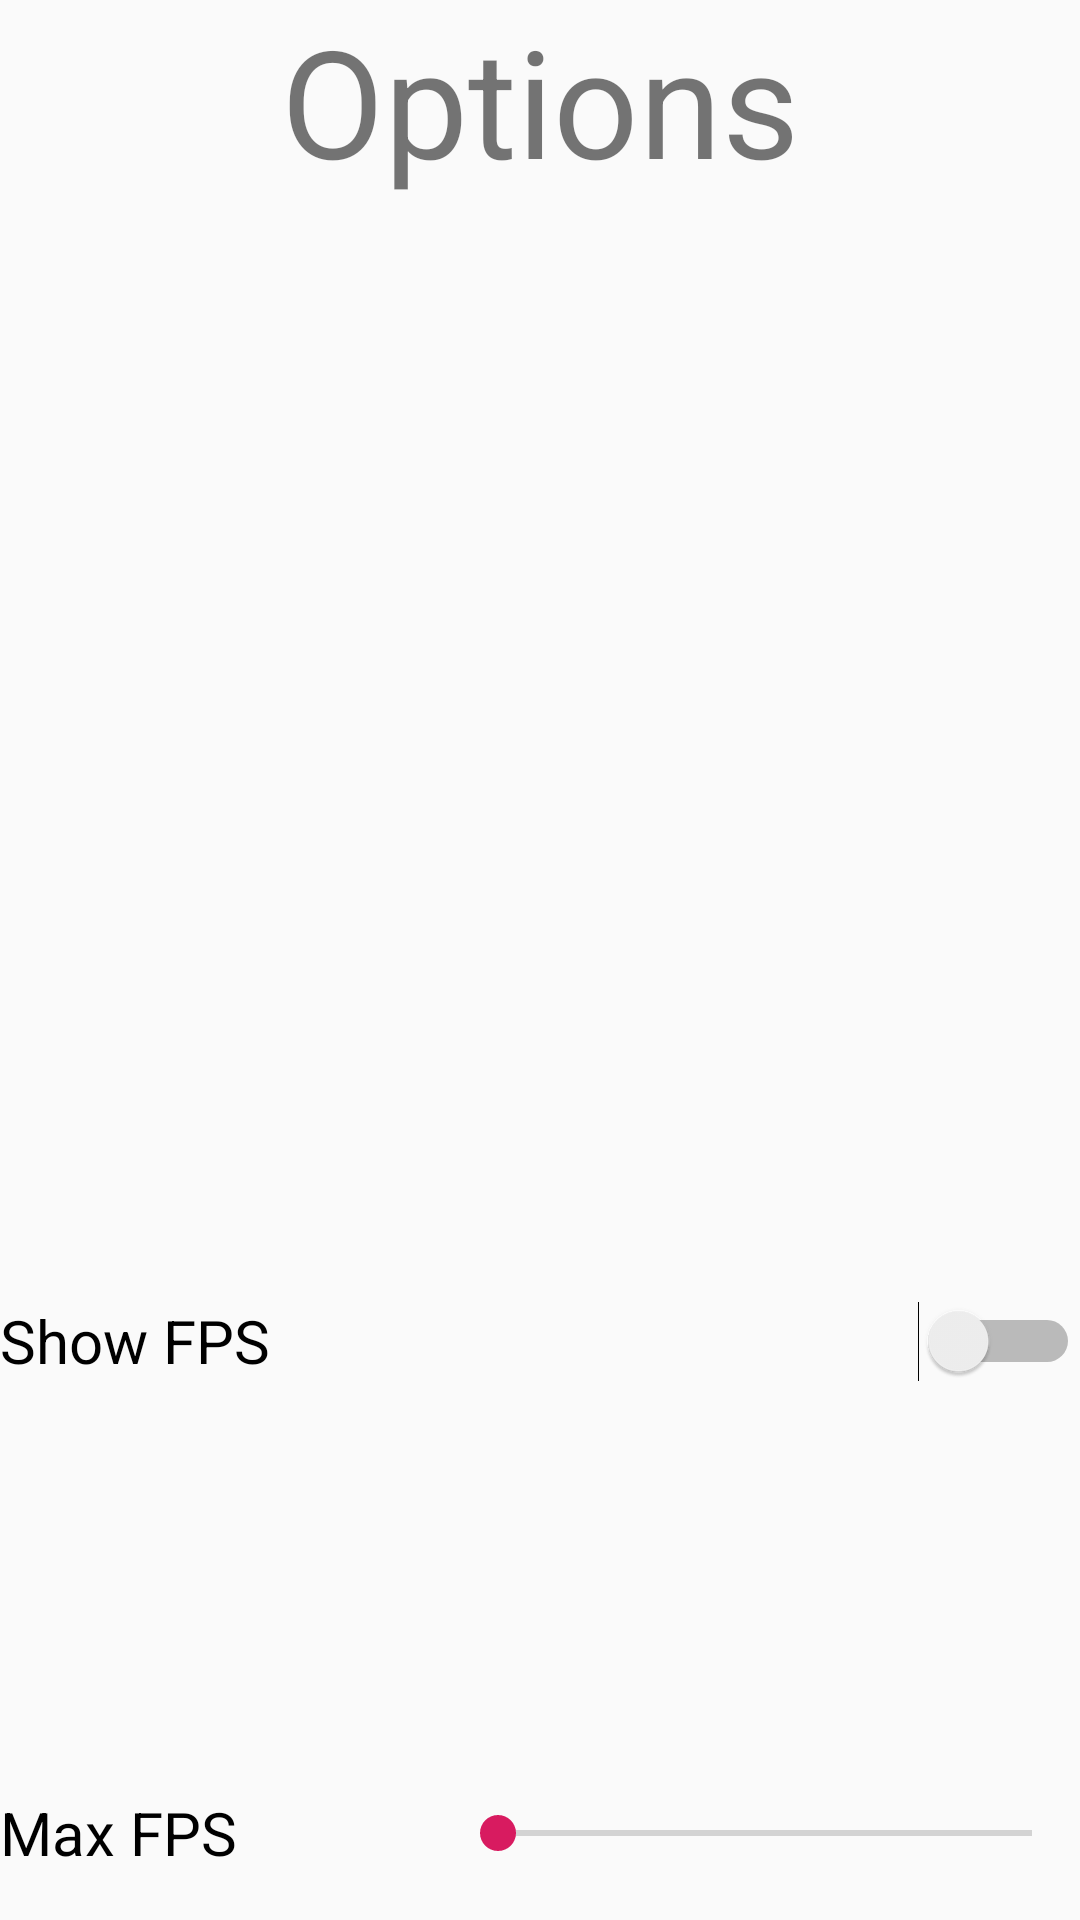

Write the Android layout XML for this screen, with the resource values it uses.
<!-- AndroidManifest.xml: application theme AppTheme -->
<!-- res/layout/options.xml -->
<?xml version="1.0" encoding="utf-8"?>

<LinearLayout
    xmlns:android="http://schemas.android.com/apk/res/android"
    xmlns:tools="http://schemas.android.com/tools"
    android:layout_width="match_parent"
    android:layout_height="wrap_content"
    android:orientation="vertical"
    >

    <TextView
        android:id="@+id/textView2"
        android:layout_width="fill_parent"
        android:layout_height="100dp"
        android:layout_weight="1"
        android:text="Options"
        android:textAlignment="center"
        android:textSize="50dp" />

    <Switch
        android:id="@+id/switchFps"
        android:layout_width="fill_parent"
        android:layout_height="58dp"
        android:layout_weight="1"
        android:text="Show FPS"
        android:textSize="20dp" />
    <LinearLayout
        android:layout_width="match_parent"
        android:layout_height="58dp">

        <TextView
            android:layout_width="150dp"
            android:layout_height="fill_parent"


            android:layout_gravity="center_horizontal"
            android:gravity="center_vertical"
            android:text="Max FPS"
            android:textAlignment="gravity"
            android:textColor="@color/black"
            android:textSize="20dp">

        </TextView>

        <SeekBar
            android:id="@+id/seekBar2"
            android:layout_width="wrap_content"
            android:layout_height="58dp"
            android:layout_weight="1"
            android:fadeScrollbars="false" />


    </LinearLayout>




</LinearLayout>
<!-- resources referenced by this layout -->
<resources>
  <color name="black">#000000</color>
  <style name="AppTheme" parent="Theme.AppCompat.Light.NoActionBar">
          
          <item name="colorPrimary">@color/colorPrimary</item>
          <item name="colorPrimaryDark">@color/colorPrimaryDark</item>
          <item name="colorAccent">@color/colorAccent</item>
      </style>
  <color name="colorPrimary">#008577</color>
  <color name="colorPrimaryDark">#00574B</color>
  <color name="colorAccent">#D81B60</color>
</resources>
